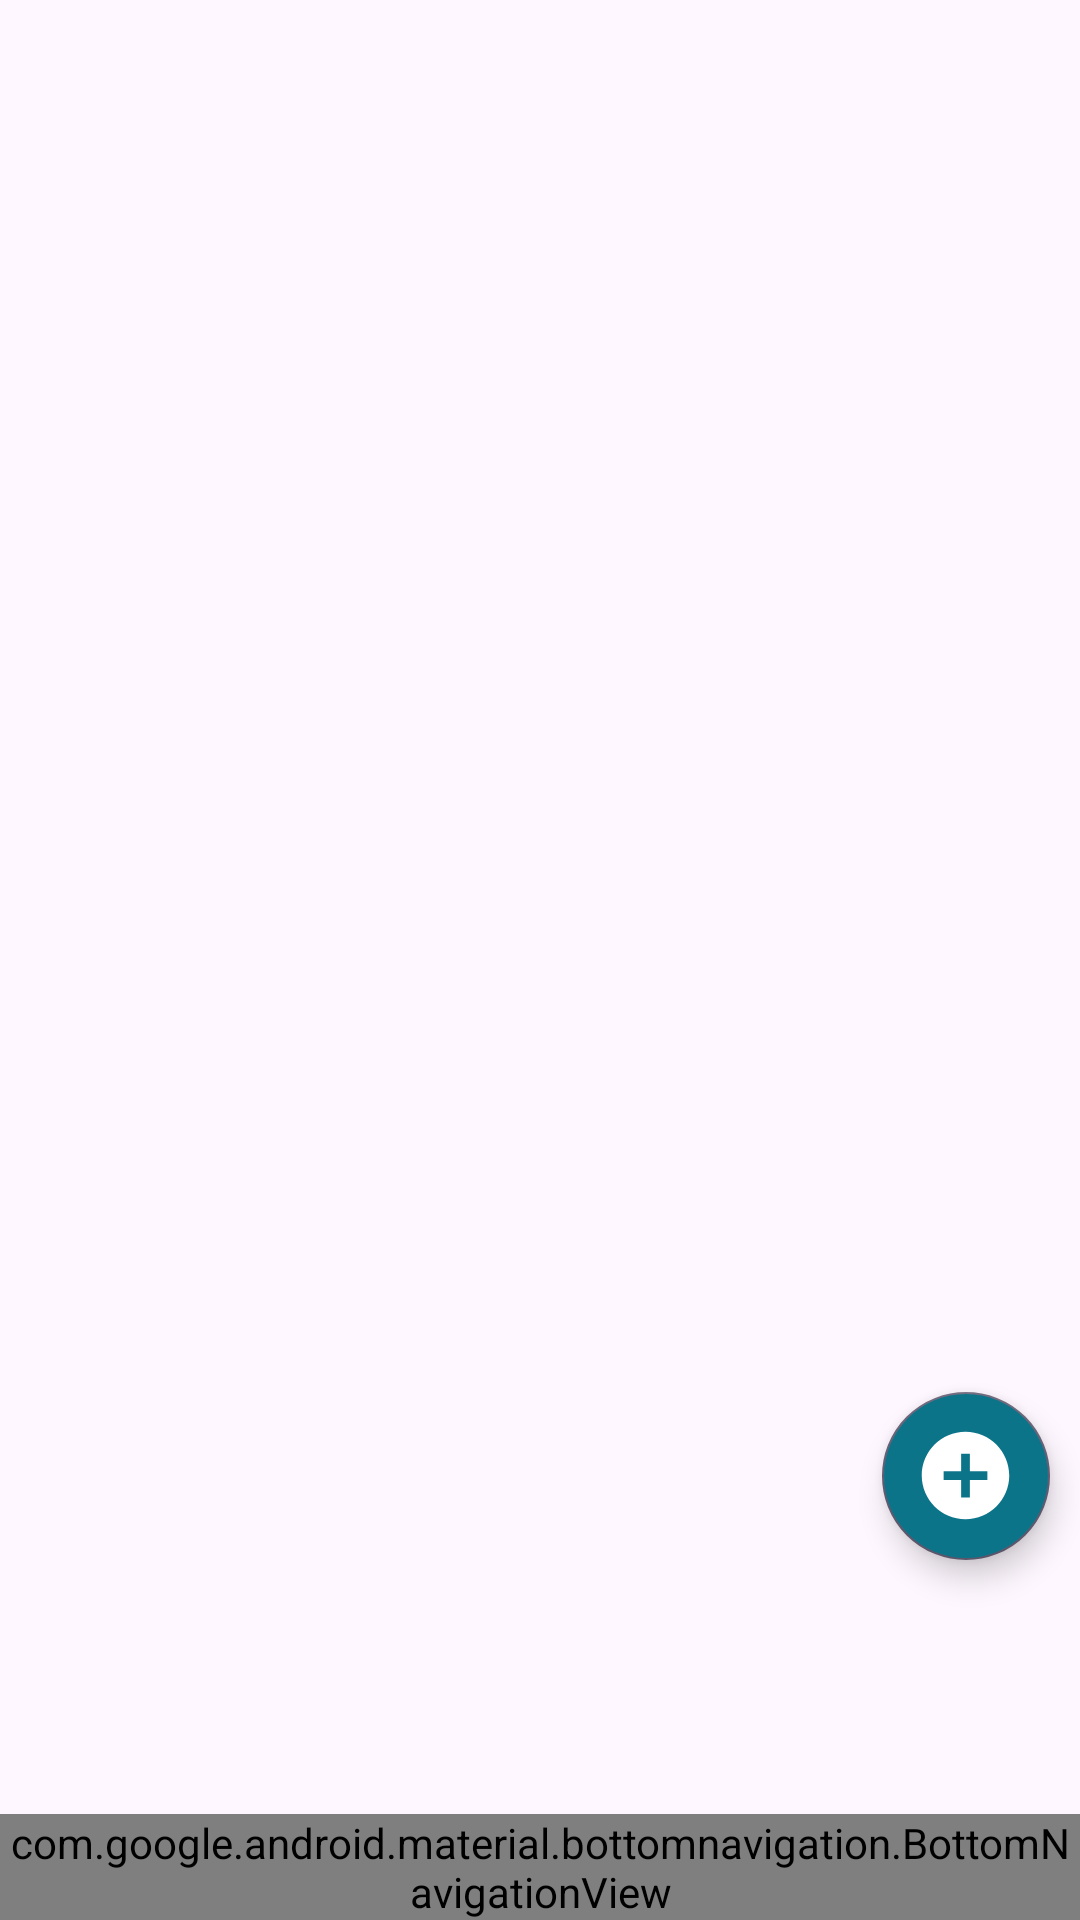

The Android layout XML behind this screen, and the referenced resources:
<!-- AndroidManifest.xml: application theme Theme.MoneyMateApp -->
<!-- res/layout/activity_dashboard.xml -->
<androidx.constraintlayout.widget.ConstraintLayout
    xmlns:android="http://schemas.android.com/apk/res/android"
    xmlns:app="http://schemas.android.com/apk/res-auto"
    xmlns:tools="http://schemas.android.com/tools"
    android:id="@+id/main"
    android:layout_width="match_parent"
    android:layout_height="match_parent"
    tools:context=".dashboard.Dashboard">

    
    <FrameLayout
        android:id="@+id/fragmentContainer"
        android:layout_width="match_parent"
        android:layout_height="0dp"
        app:layout_constraintTop_toTopOf="parent"
        app:layout_constraintBottom_toTopOf="@id/bottomNavigationView" />

    <androidx.constraintlayout.widget.ConstraintLayout
        android:layout_width="match_parent"
        android:layout_height="match_parent"
        android:minHeight="32dp"
        app:layout_constraintBaseline_toBottomOf="parent"
        app:layout_constraintEnd_toEndOf="parent"
        app:layout_constraintHorizontal_bias="0.5"
        app:layout_constraintStart_toStartOf="parent">

        
        <com.google.android.material.floatingactionbutton.FloatingActionButton
            android:id="@+id/floatingButton"
            android:layout_width="wrap_content"
            android:layout_height="wrap_content"
            android:src="@drawable/add"
            android:layout_marginBottom="120dp"
            android:layout_marginRight="10dp"
            android:backgroundTint="@color/cerulean"
            android:tint="@color/white"
            app:tint="@color/white"
            app:maxImageSize="35dp"
            app:layout_constraintBottom_toBottomOf="parent"
            app:layout_constraintEnd_toEndOf="parent" />

        
        <com.google.android.material.floatingactionbutton.FloatingActionButton
            android:id="@+id/transferFab"
            android:layout_width="wrap_content"
            android:layout_height="wrap_content"
            android:src="@drawable/transfer"
            android:layout_marginBottom="8dp"
            android:backgroundTint="@color/white"
            android:tint="@color/cerulean"
            android:visibility="invisible"
            app:tint="@color/cerulean"
            app:layout_constraintBottom_toTopOf="@id/floatingButton"
            app:layout_constraintEnd_toEndOf="@id/floatingButton" />

        <TextView
            android:id="@+id/transferTv"
            android:layout_width="wrap_content"
            android:layout_height="wrap_content"
            android:text="Transfer"
            android:textStyle="bold"
            android:elevation="5dp"
            android:background="@drawable/fab_bg"
            android:paddingHorizontal="27dp"
            android:paddingVertical="6dp"
            android:visibility="invisible"
            app:layout_constraintEnd_toStartOf="@+id/transferFab"
            app:layout_constraintTop_toTopOf="@id/transferFab"
            app:layout_constraintBottom_toBottomOf="@id/transferFab" />

        
        <com.google.android.material.floatingactionbutton.FloatingActionButton
            android:id="@+id/addIncomeFab"
            android:layout_width="wrap_content"
            android:layout_height="wrap_content"
            android:src="@drawable/add_income"
            android:layout_marginBottom="8dp"
            android:backgroundTint="@color/white"
            android:tint="#1BDB28FF"
            android:visibility="invisible"
            app:maxImageSize="35dp"
            app:tint="#1BDB28FF"
            app:layout_constraintBottom_toTopOf="@id/transferFab"
            app:layout_constraintEnd_toEndOf="@id/floatingButton" />

        <TextView
            android:id="@+id/addIncomeTv"
            android:layout_width="wrap_content"
            android:layout_height="wrap_content"
            android:text="Add Income"
            android:textStyle="bold"
            android:elevation="5dp"
            android:background="@drawable/fab_bg"
            android:paddingHorizontal="15.3dp"
            android:paddingVertical="6dp"
            android:visibility="invisible"
            app:layout_constraintEnd_toStartOf="@+id/addIncomeFab"
            app:layout_constraintTop_toTopOf="@id/addIncomeFab"
            app:layout_constraintBottom_toBottomOf="@id/addIncomeFab" />

        
        <com.google.android.material.floatingactionbutton.FloatingActionButton
            android:id="@+id/addExpenseFab"
            android:layout_width="wrap_content"
            android:layout_height="wrap_content"
            android:src="@drawable/add_expense"
            android:layout_marginBottom="8dp"
            android:backgroundTint="@color/white"
            android:tint="#1BDB28FF"
            android:visibility="invisible"
            app:maxImageSize="35dp"
            app:tint="#1BDB28FF"
            app:layout_constraintBottom_toTopOf="@id/addIncomeFab"
            app:layout_constraintEnd_toEndOf="@id/floatingButton" />

        <TextView
            android:id="@+id/addExpenseTv"
            android:layout_width="wrap_content"
            android:layout_height="wrap_content"
            android:text="Add Expense"
            android:textStyle="bold"
            android:elevation="5dp"
            android:background="@drawable/fab_bg"
            android:paddingHorizontal="11.5dp"
            android:paddingVertical="6dp"
            android:visibility="invisible"
            app:layout_constraintEnd_toStartOf="@+id/addExpenseFab"
            app:layout_constraintTop_toTopOf="@id/addExpenseFab"
            app:layout_constraintBottom_toBottomOf="@id/addExpenseFab" />

    </androidx.constraintlayout.widget.ConstraintLayout>

    
    <com.google.android.material.bottomnavigation.BottomNavigationView
        android:id="@+id/bottomNavigationView"
        android:layout_width="match_parent"
        android:layout_height="wrap_content"
        android:fitsSystemWindows="true"
        android:paddingBottom="0dp"
        android:background="@drawable/bottom_nav_background"
        app:menu="@menu/bottom_nav_menu"
        app:labelVisibilityMode="selected"
        app:itemIconTint="@color/grey"
        app:itemIconSize="30dp"
        app:itemTextColor="@color/grey"
        app:itemActiveIndicatorStyle="@null"
        app:itemRippleColor="@android:color/transparent"
        app:itemTextAppearanceActive="@style/BottomNavTextActive"
        app:layout_constraintBottom_toBottomOf="parent" />

</androidx.constraintlayout.widget.ConstraintLayout>
<!-- resources referenced by this layout -->
<resources>
  <color name="cerulean">#0C7489</color>
  <color name="grey">#404240</color>
  <color name="white">#FFFFFF</color>
  <!-- drawable add (drawable) -->
  <vector xmlns:android="http://schemas.android.com/apk/res/android" android:height="24dp" android:tint="#222222" android:viewportHeight="24" android:viewportWidth="24" android:width="24dp">
        
      <path android:fillColor="@android:color/white" android:pathData="M12,2C6.48,2 2,6.48 2,12s4.48,10 10,10 10,-4.48 10,-10S17.52,2 12,2zM17,13h-4v4h-2v-4L7,13v-2h4L11,7h2v4h4v2z"/>
      
  </vector>
  <!-- drawable add_expense (drawable) -->
  <vector xmlns:android="http://schemas.android.com/apk/res/android"
      android:width="800dp"
      android:height="800dp"
      android:viewportWidth="25"
      android:viewportHeight="25">
    <path
        android:pathData="M12.5,22.42C18.023,22.42 22.5,17.943 22.5,12.42C22.5,6.897 18.023,2.42 12.5,2.42C6.977,2.42 2.5,6.897 2.5,12.42C2.5,17.943 6.977,22.42 12.5,22.42Z"
        android:strokeLineJoin="round"
        android:strokeWidth="1.5"
        android:fillColor="#00000000"
        android:strokeColor="#c12f2f"
        android:strokeLineCap="round"/>
    <path
        android:pathData="M8.5,13.86L11.37,10.8C11.512,10.642 11.687,10.515 11.882,10.428C12.076,10.342 12.287,10.297 12.5,10.297C12.713,10.297 12.924,10.342 13.118,10.428C13.313,10.515 13.488,10.642 13.63,10.8L16.5,13.86"
        android:strokeLineJoin="round"
        android:strokeWidth="1.5"
        android:fillColor="#00000000"
        android:strokeColor="#c12f2f"
        android:strokeLineCap="round"/>
  </vector>
  <!-- drawable add_income (drawable) -->
  <vector xmlns:android="http://schemas.android.com/apk/res/android"
      android:width="800dp"
      android:height="800dp"
      android:viewportWidth="25"
      android:viewportHeight="25">
    <path
        android:pathData="M12.5,22.42C18.023,22.42 22.5,17.943 22.5,12.42C22.5,6.897 18.023,2.42 12.5,2.42C6.977,2.42 2.5,6.897 2.5,12.42C2.5,17.943 6.977,22.42 12.5,22.42Z"
        android:strokeLineJoin="round"
        android:strokeWidth="1.5"
        android:fillColor="#00000000"
        android:strokeColor="#429946"
        android:strokeLineCap="round"/>
    <path
        android:pathData="M16.5,10.99L13.63,14.05C13.486,14.206 13.311,14.33 13.117,14.415C12.922,14.5 12.712,14.544 12.5,14.544C12.288,14.544 12.078,14.5 11.883,14.415C11.689,14.33 11.514,14.206 11.37,14.05L8.5,10.99"
        android:strokeLineJoin="round"
        android:strokeWidth="1.5"
        android:fillColor="#00000000"
        android:strokeColor="#429946"
        android:strokeLineCap="round"/>
  </vector>
  <!-- drawable bottom_nav_background (drawable) -->
  <?xml version="1.0" encoding="utf-8"?>
  <shape xmlns:android="http://schemas.android.com/apk/res/android"
      android:shape="rectangle">
  
      
      <stroke android:width="1dp" android:color="#B0B0B0" />
  
      
      <corners android:topLeftRadius="16dp" android:topRightRadius="20dp"/>
  
  </shape>
  <!-- drawable fab_bg (drawable) -->
  <?xml version="1.0" encoding="utf-8"?>
  <shape xmlns:android="http://schemas.android.com/apk/res/android"
      android:shape="rectangle">
  
      <stroke android:color="@color/cerulean"
          android:width="1.5dp"/>
  
      <corners android:radius="20dp"/>
  
      <solid android:color="@color/white"/>
  
  </shape>
  <style name="BottomNavTextActive">
          <item name="android:textSize">13sp</item>
      </style>
  <style name="Theme.MoneyMateApp" parent="Base.Theme.MoneyMateApp" />
  <style name="Base.Theme.MoneyMateApp" parent="Theme.Material3.DayNight.NoActionBar">
          
          
          <item name="floatingActionButtonStyle">@style/FloatingActionButtonStyle</item>
      </style>
  <style name="FloatingActionButtonStyle" parent="Widget.Design.FloatingActionButton">
          <item name="shapeAppearanceOverlay">@style/FabShapeStyle</item>
      </style>
  <style name="FabShapeStyle" parent="ShapeAppearance.MaterialComponents.SmallComponent">
          <item name="cornerSize">50%</item>
      </style>
</resources>
